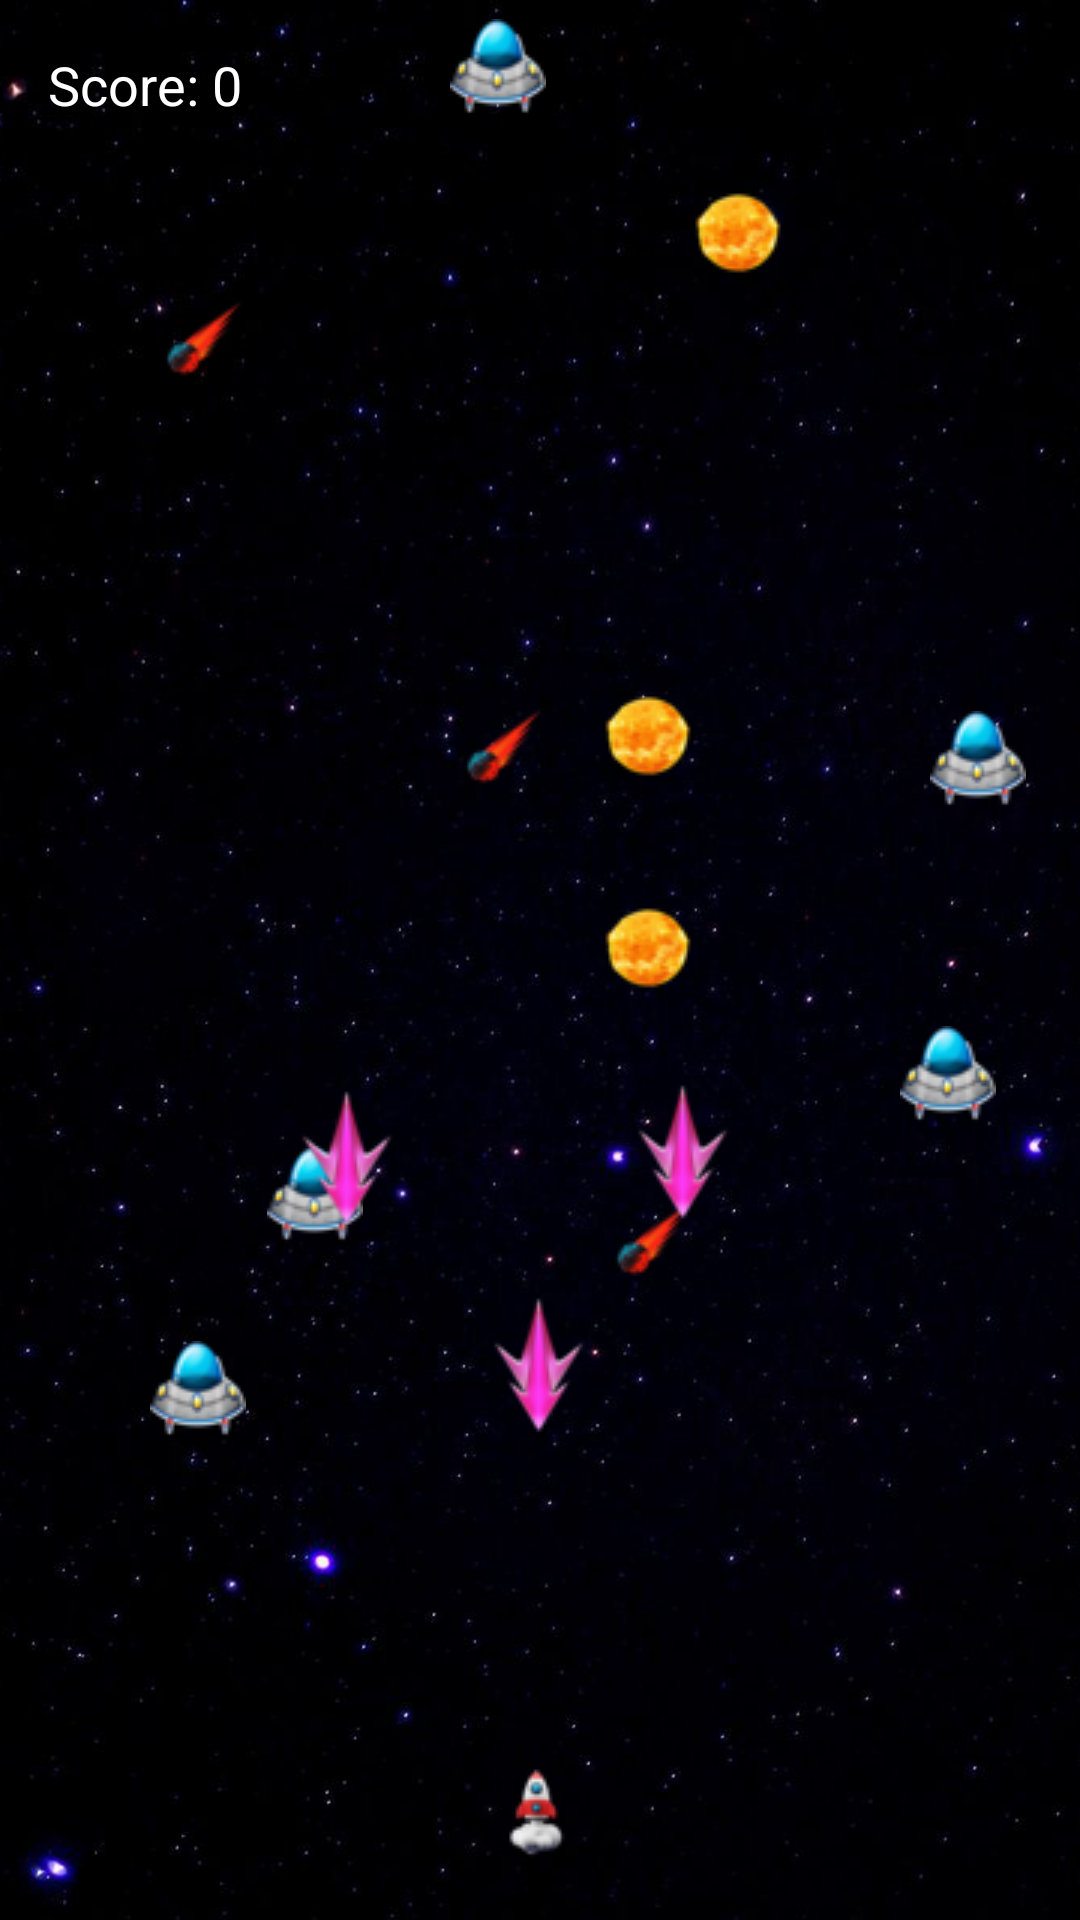

Layout XML and referenced resources for this Android screen:
<!-- AndroidManifest.xml: application theme Theme.CosmicAlliances -->
<!-- res/layout/level3.xml -->
<?xml version="1.0" encoding="utf-8"?>
<RelativeLayout xmlns:android="http://schemas.android.com/apk/res/android"
    android:layout_width="match_parent"
    android:layout_height="match_parent">

    

    
    <ImageView
        android:id="@+id/background_image"
        android:layout_width="match_parent"
        android:layout_height="match_parent"
        android:scaleType="centerCrop"
        android:src="@drawable/background_image" />

    <TextView
        android:id="@+id/text_score"
        android:layout_width="wrap_content"
        android:layout_height="wrap_content"
        android:text="Score: 0"
        android:textColor="#FFFFFF"
        android:textSize="18sp"
        android:layout_alignParentStart="true"
        android:layout_alignParentTop="true"
        android:layout_margin="16dp" />

    <ImageView
        android:id="@+id/rocket_image"
        android:layout_width="wrap_content"
        android:layout_height="wrap_content"
        android:src="@drawable/rocket"
        android:layout_alignParentBottom="true"
        android:layout_centerHorizontal="true"
        android:layout_marginBottom="20dp" />

    
    <ImageView
        android:id="@+id/asteroid_1"
        android:layout_width="wrap_content"
        android:layout_height="wrap_content"
        android:src="@drawable/asteroids"
        android:layout_alignParentTop="true"
        android:layout_marginStart="50dp"
        android:layout_marginTop="100dp" />

    

    

    <ImageView
        android:id="@+id/asteroid_2"
        android:layout_width="wrap_content"
        android:layout_height="wrap_content"
        android:layout_below="@id/asteroid_1"
        android:layout_marginStart="150dp"
        android:layout_marginTop="104dp"
        android:src="@drawable/asteroids" />

    <ImageView
        android:id="@+id/asteroid_3"
        android:layout_width="wrap_content"
        android:layout_height="wrap_content"
        android:layout_below="@id/asteroid_2"
        android:layout_marginStart="200dp"
        android:layout_marginTop="132dp"
        android:src="@drawable/asteroids" />

    <ImageView
        android:id="@+id/asteroid_4"
        android:layout_width="wrap_content"
        android:layout_height="wrap_content"
        android:src="@drawable/asteroids"
        android:layout_below="@id/asteroid_3"
        android:layout_marginStart="300dp"
        android:layout_marginTop="400dp" />

    <ImageView
        android:id="@+id/asteroid_5"
        android:layout_width="wrap_content"
        android:layout_height="wrap_content"
        android:src="@drawable/asteroids"
        android:layout_below="@id/asteroid_4"
        android:layout_marginStart="400dp"
        android:layout_marginTop="500dp" />

    
    <ImageView
        android:id="@+id/sun_collectible_1"
        android:layout_width="wrap_content"
        android:layout_height="wrap_content"
        android:src="@drawable/collectibles_sun"
        android:layout_alignParentTop="true"
        android:layout_marginStart="200dp"
        android:layout_marginTop="300dp" />

    

    <ImageView
        android:id="@+id/sun_collectible_2"
        android:layout_width="wrap_content"
        android:layout_height="wrap_content"
        android:layout_below="@id/sun_collectible_1"
        android:layout_marginStart="200dp"
        android:layout_marginTop="-103dp"
        android:src="@drawable/collectibles_sun" />

    <ImageView
        android:id="@+id/sun_collectible_3"
        android:layout_width="wrap_content"
        android:layout_height="wrap_content"
        android:src="@drawable/collectibles_sun"
        android:layout_below="@id/sun_collectible_2"
        android:layout_marginStart="230dp"
        android:layout_marginTop="-200dp" />

    
    <ImageView
        android:id="@+id/sun_collectible_4"
        android:layout_width="wrap_content"
        android:layout_height="wrap_content"
        android:src="@drawable/collectibles_sun"
        android:layout_below="@id/sun_collectible_3"
        android:layout_marginStart="500dp"
        android:layout_marginTop="600dp" />

    <ImageView
        android:id="@+id/sun_collectible_5"
        android:layout_width="wrap_content"
        android:layout_height="wrap_content"
        android:src="@drawable/collectibles_sun"
        android:layout_below="@id/sun_collectible_4"
        android:layout_marginStart="600dp"
        android:layout_marginTop="700dp" />


    

    <ImageView
        android:id="@+id/alien_spaceship_1"
        android:layout_width="wrap_content"
        android:layout_height="wrap_content"
        android:layout_alignParentTop="true"
        android:layout_marginStart="310dp"
        android:layout_marginTop="237dp"
        android:src="@drawable/alien_spaceships" />

    <ImageView
        android:id="@+id/alien_spaceship_2"
        android:layout_width="wrap_content"
        android:layout_height="wrap_content"
        android:layout_below="@id/alien_spaceship_1"
        android:layout_marginStart="300dp"
        android:layout_marginTop="73dp"
        android:src="@drawable/alien_spaceships" />

    <ImageView
        android:id="@+id/alien_spaceship_3"
        android:layout_width="wrap_content"
        android:layout_height="wrap_content"
        android:layout_below="@id/alien_spaceship_2"
        android:layout_marginStart="89dp"
        android:layout_marginTop="8dp"
        android:src="@drawable/alien_spaceships" />

    <ImageView
        android:id="@+id/alien_spaceship_4"
        android:layout_width="wrap_content"
        android:layout_height="wrap_content"
        android:layout_below="@id/alien_spaceship_3"
        android:layout_marginStart="50dp"
        android:layout_marginTop="33dp"
        android:src="@drawable/alien_spaceships" />

    <ImageView
        android:id="@+id/alien_spaceship_5"
        android:layout_width="wrap_content"
        android:layout_height="wrap_content"
        android:layout_below="@id/alien_spaceship_4"
        android:layout_marginStart="150dp"
        android:layout_marginTop="-473dp"
        android:src="@drawable/alien_spaceships" />


    <ImageView
        android:id="@+id/arrow_obstacle"
        android:layout_width="wrap_content"
        android:layout_height="wrap_content"
        android:layout_alignParentBottom="true"
        android:layout_centerHorizontal="true"
        android:layout_marginBottom="158dp"
        android:src="@drawable/arrows" />

    <ImageView
        android:id="@+id/arrow_obstacle_2"
        android:layout_width="wrap_content"
        android:layout_height="wrap_content"
        android:layout_alignParentBottom="true"
        android:layout_marginStart="100dp"
        android:layout_marginBottom="227dp"
        android:src="@drawable/arrows" />

    <ImageView
        android:id="@+id/arrow_obstacle_3"
        android:layout_width="wrap_content"
        android:layout_height="wrap_content"
        android:layout_alignParentEnd="true"
        android:layout_alignParentBottom="true"
        android:layout_marginEnd="116dp"
        android:layout_marginBottom="229dp"
        android:src="@drawable/arrows" />
    

</RelativeLayout>
<!-- resources referenced by this layout -->
<resources>
  <!-- drawable alien_spaceships: png bitmap (drawable, 2946 bytes) -->
  <!-- drawable arrows: png bitmap (drawable, 3322 bytes) -->
  <!-- drawable asteroids: png bitmap (drawable, 1870 bytes) -->
  <!-- drawable background_image: png bitmap (drawable, 758292 bytes) -->
  <!-- drawable collectibles_sun: png bitmap (drawable, 2512 bytes) -->
  <!-- drawable rocket: png bitmap (drawable, 2064 bytes) -->
  <style name="Theme.CosmicAlliances" parent="android:Theme.Material.Light.NoActionBar" />
</resources>
